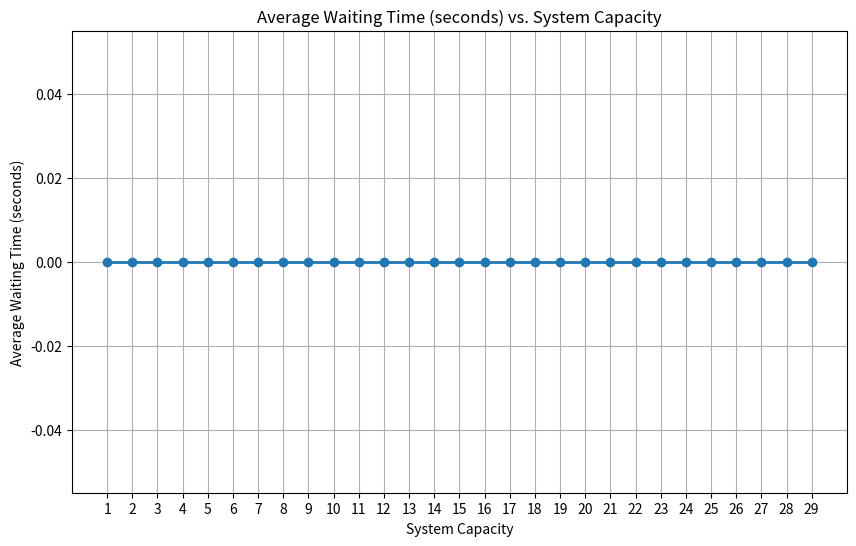
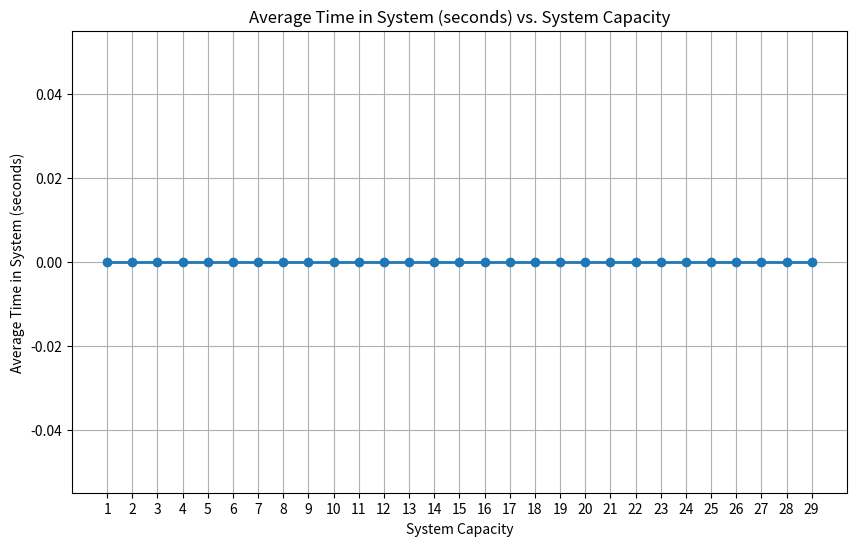
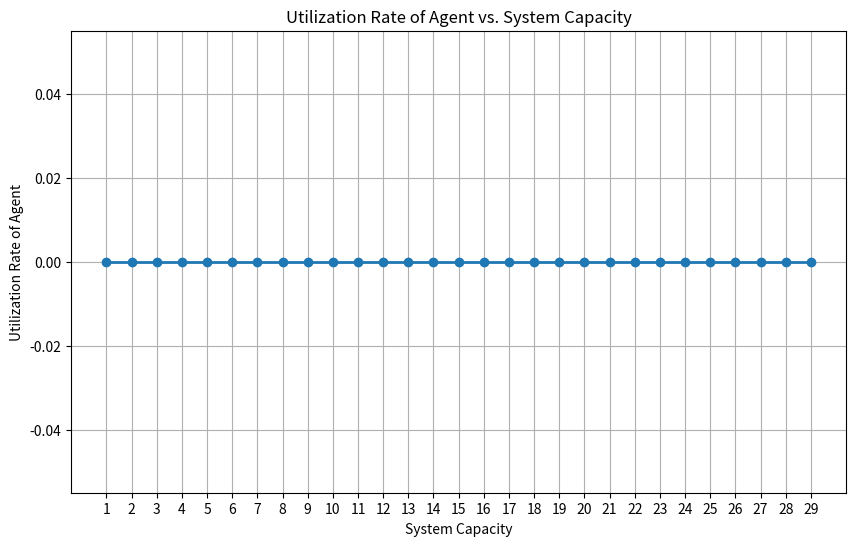
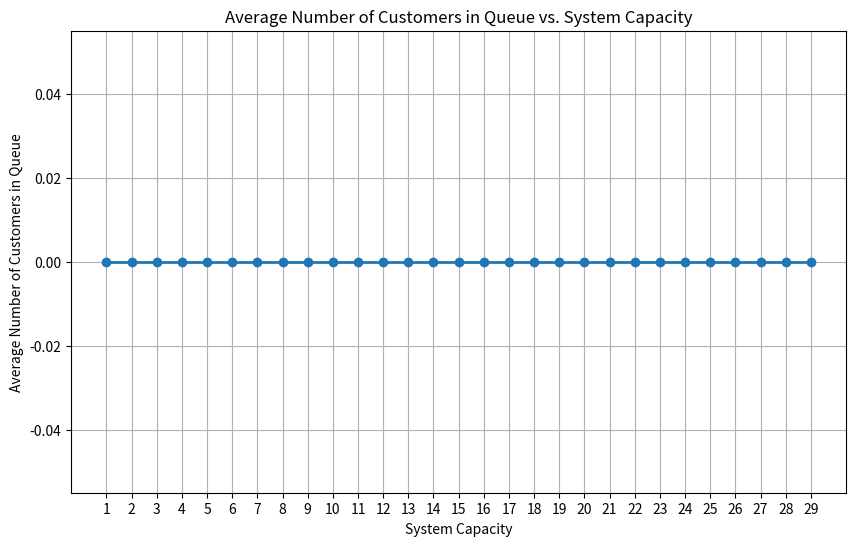
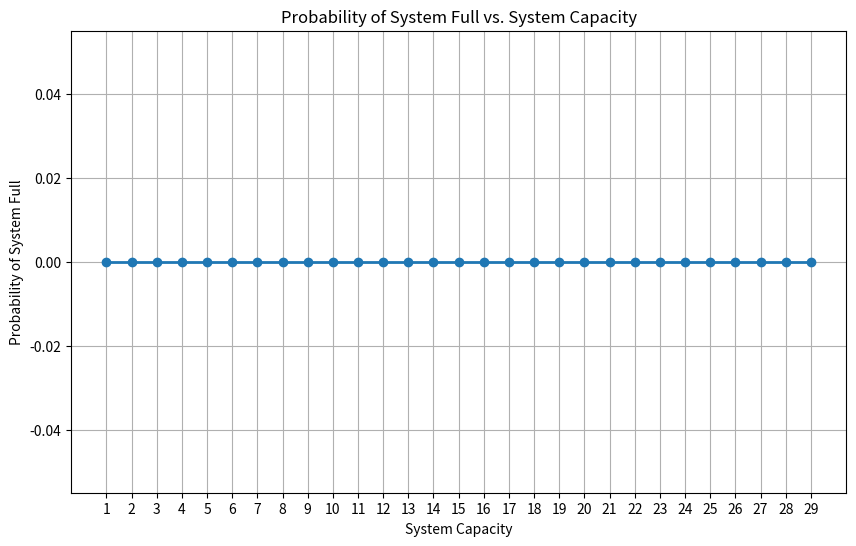
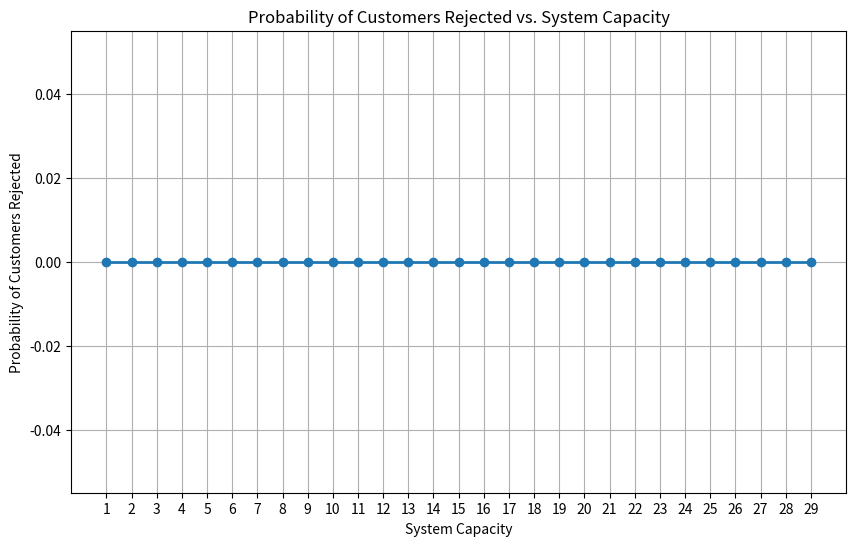

Source code (Python) for these figures, in order:
import os
import matplotlib.pyplot as plt
import re

# Function to run the Java simulation with a specific capacity
def run_simulation(capacity):
    command = f"java CallCentreSimulation {capacity}"
    output = os.popen(command).read()
    return output

# Function to parse simulation results
def parse_results(output):
    metrics = {}
    
    # Extract values using regex
    waiting_time_match = re.search(r"Average Waiting Time: ([\d.]+)", output)
    system_time_match = re.search(r"Average Time in System: ([\d.]+)", output)
    utilization_match = re.search(r"Utilization Rate of Agent: ([\d.]+)", output)
    queue_length_match = re.search(r"Average Number of Customers in Queue: ([\d.]+)", output)
    system_full_match = re.search(r"Probability of System Full: ([\d.]+)", output)
    rejection_match = re.search(r"Probability of Customers Rejected: ([\d.]+)", output)
    
    if waiting_time_match:
        metrics['waiting_time'] = float(waiting_time_match.group(1))
    if system_time_match:
        metrics['system_time'] = float(system_time_match.group(1))
    if utilization_match:
        metrics['utilization'] = float(utilization_match.group(1))
    if queue_length_match:
        metrics['queue_length'] = float(queue_length_match.group(1))
    if system_full_match:
        metrics['system_full'] = float(system_full_match.group(1))
    if rejection_match:
        metrics['rejection'] = float(rejection_match.group(1))
    
    return metrics

# Main function to run simulations and create plots
def main():
    capacities = range(1, 30)
    results = {}
    num_simulations = 20  # Number of simulations to average
    
    print(f"Running simulations for capacities 1 to 30, averaging over {num_simulations} runs...")
    
    # Run simulations for each capacity
    for capacity in capacities:
        print(f"Simulating capacity {capacity}...")
        aggregated_metrics = {
            'waiting_time': 0,
            'system_time': 0,
            'utilization': 0,
            'queue_length': 0,
            'system_full': 0,
            'rejection': 0
        }
        
        # Run the simulation multiple times and aggregate results
        for _ in range(num_simulations):
            output = run_simulation(capacity)
            metrics = parse_results(output)
            for key in aggregated_metrics:
                if key in metrics:
                    aggregated_metrics[key] += metrics[key]
        
        # Calculate the average for each metric
        results[capacity] = {key: aggregated_metrics[key] / num_simulations for key in aggregated_metrics}
    
    # Create a directory for the plots
    plot_dir = "simulation_plots"
    os.makedirs(plot_dir, exist_ok=True)
    
    # Define the metrics to plot
    metrics = {
        'waiting_time': 'Average Waiting Time (seconds)',
        'system_time': 'Average Time in System (seconds)',
        'utilization': 'Utilization Rate of Agent',
        'queue_length': 'Average Number of Customers in Queue',
        'system_full': 'Probability of System Full',
        'rejection': 'Probability of Customers Rejected'
    }
    
    # Create individual plots for each metric
    for metric_key, metric_name in metrics.items():
        plt.figure(figsize=(10, 6))
        plt.plot(capacities, [results[cap][metric_key] for cap in capacities], 
                 marker='o', linestyle='-', linewidth=2)
        plt.title(f"{metric_name} vs. System Capacity")
        plt.xlabel("System Capacity")
        plt.ylabel(metric_name)
        plt.grid(True)
        plt.xticks(capacities)
        plt.savefig(f"{plot_dir}/{metric_key}_vs_capacity.png")
        plt.close()
    
    print(f"Plots have been saved to the '{plot_dir}' directory.")

if __name__ == "__main__":
    main()
